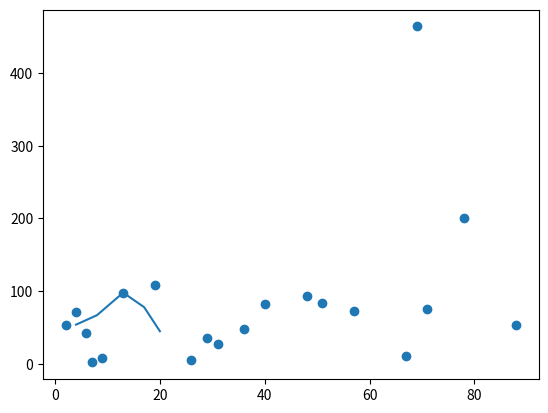

The script that saved this image:
import matplotlib.pyplot as plt
plt.plot([4,8,13,17,20],[54, 67, 98, 78, 45])
plt.show()


import matplotlib.pyplot as plt
x = [2,4,6,7,9,13,19,26,29,31,36,40,48,51,57,67,69,71,78,88]
y = [54,72,43,2,8,98,109,5,35,28,48,83,94,84,73,11,464,75,200,54]
plt.scatter(x,y)
plt.show()